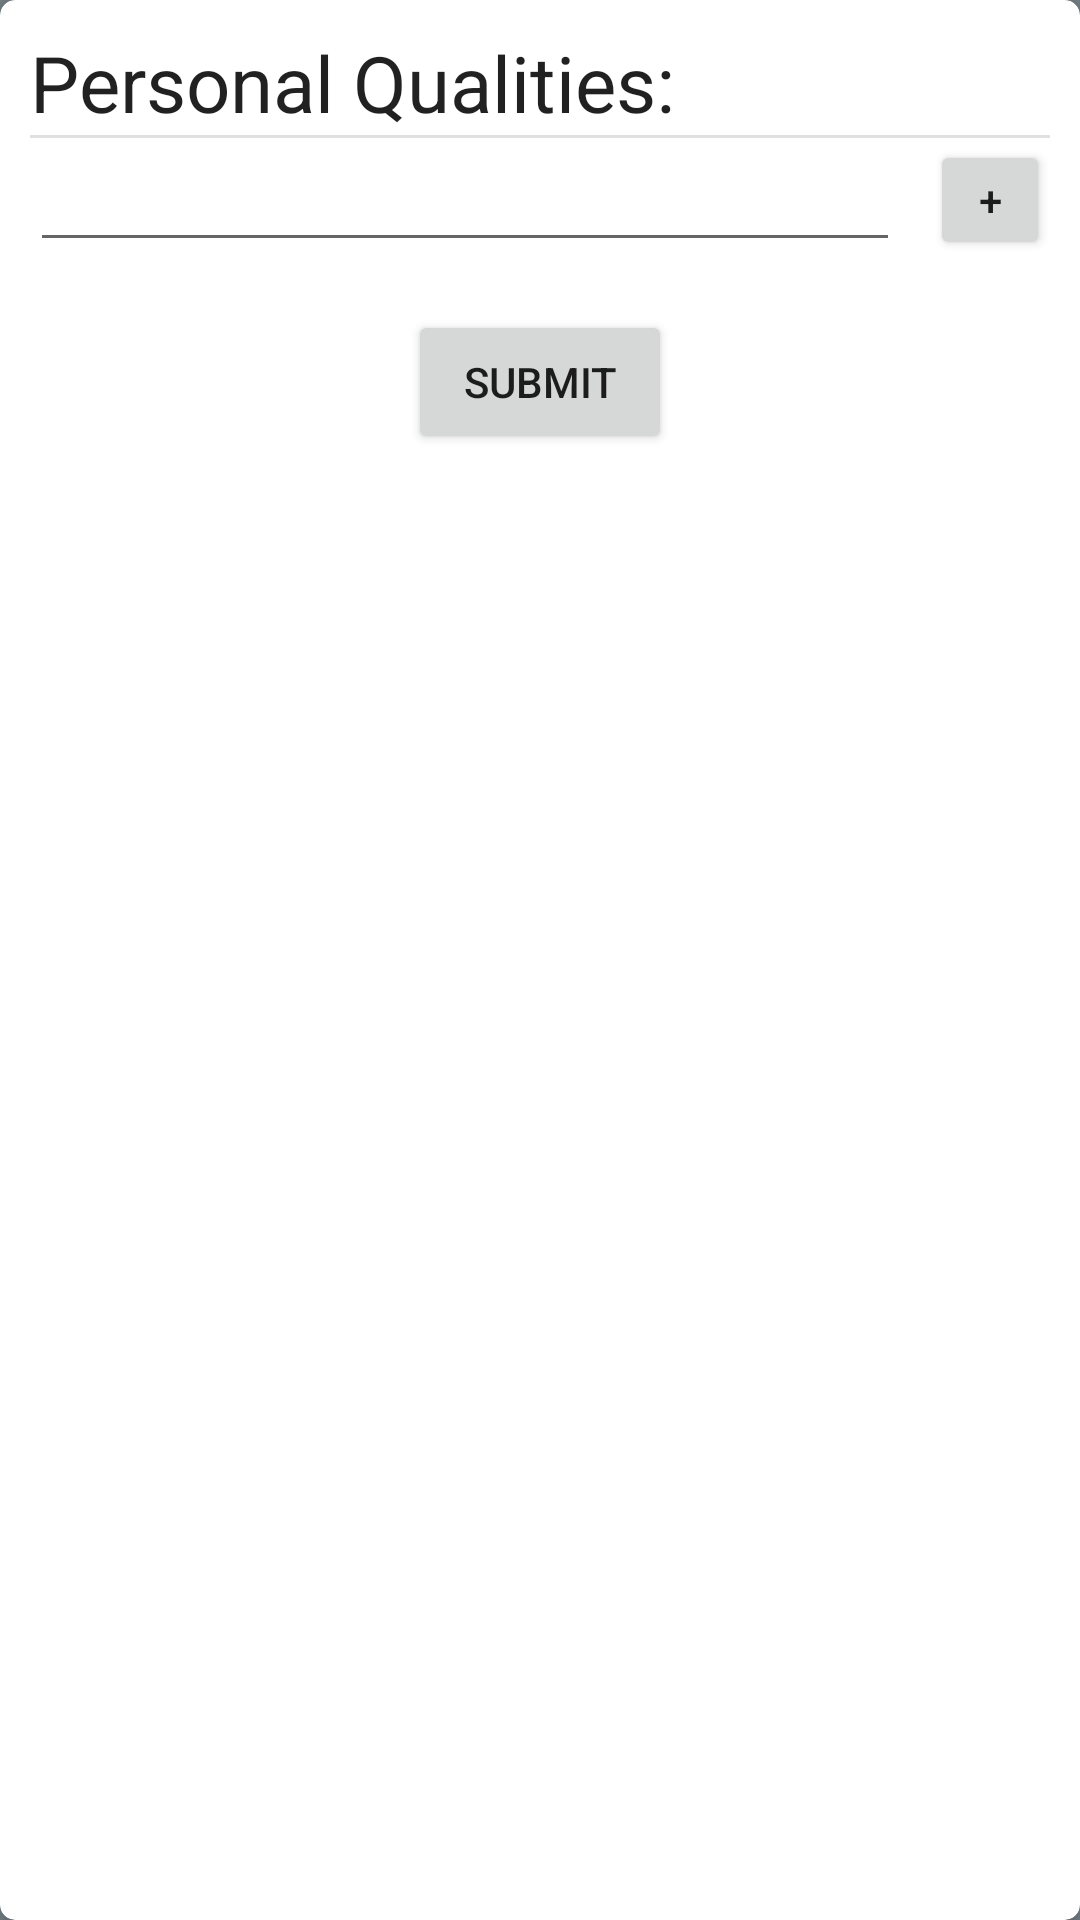

This screen was rendered from an Android layout file. Write that file and the resources it references.
<!-- AndroidManifest.xml: application theme AppTheme -->
<!-- res/layout/activity_personal_quality.xml -->
<?xml version="1.0" encoding="utf-8"?>
<android.support.v7.widget.CardView xmlns:android="http://schemas.android.com/apk/res/android"
    xmlns:app="http://schemas.android.com/apk/res-auto"
    xmlns:tools="http://schemas.android.com/tools"
    android:layout_width="match_parent"
    android:layout_height="wrap_content"
    android:layout_marginEnd="@dimen/margin_left"
    android:layout_marginStart="@dimen/margin_left"
    android:layout_marginTop="@dimen/margin_top"
    app:cardCornerRadius="5dp"
    app:cardElevation="5dp"
    tools:context="com.nbgc.resume_builder.Activities.personalQualityActivity">

    <LinearLayout
        android:layout_width="match_parent"
        android:layout_height="wrap_content"
        android:layout_margin="@dimen/margin_left"
        android:orientation="vertical">

        <TextView
            android:id="@+id/pqualText"
            android:layout_width="match_parent"
            android:layout_height="wrap_content"
            android:text="@string/p_quality"
            android:textSize="26sp" />

        <View
            android:layout_width="match_parent"
            android:layout_height="1dp"
            android:background="?android:attr/listDivider" />

        <LinearLayout
            android:layout_width="match_parent"
            android:layout_height="wrap_content"
            android:orientation="horizontal">

            <android.support.design.widget.TextInputEditText
                android:id="@+id/addqual"
                android:layout_width="0dp"
                android:layout_height="wrap_content"
                android:layout_marginEnd="@dimen/margin_left"
                android:layout_weight="1"
                android:inputType="textMultiLine" />

            <Button
                android:id="@+id/addButton"
                android:layout_width="40dp"
                android:layout_height="40dp"
                android:layout_gravity="center_vertical"
                android:text="@string/plus" />
        </LinearLayout>

        <ListView
            android:id="@+id/qualitylist"
            android:layout_width="match_parent"
            android:layout_height="0dp"
            android:layout_marginTop="@dimen/margin_top"
            android:layout_weight="1"
            android:scrollbars="vertical" />

        <Button
            android:id="@+id/submitButton"
            android:layout_width="wrap_content"
            android:layout_height="wrap_content"
            android:layout_gravity="center_horizontal"
            android:text="@string/submit" />
    </LinearLayout>

</android.support.v7.widget.CardView>
<!-- resources referenced by this layout -->
<resources>
  <dimen name="margin_left">10dp</dimen>
  <dimen name="margin_top">16dp</dimen>
  <string name="p_quality">Personal Qualities:</string>
  <string name="plus">+</string>
  <string name="submit">Submit</string>
  <style name="AppTheme" parent="Base.Theme.AppCompat.Light">
          
          <item name="colorPrimary">@color/colorPrimary</item>
          <item name="colorPrimaryDark">@color/colorPrimaryDark</item>
          <item name="colorAccent">@color/colorAccent</item>
          <item name="android:textColor">@color/colorText</item>
          <item name="android:colorBackground">@color/background</item>
      </style>
  <color name="colorPrimary">#4CAF50</color>
  <color name="colorPrimaryDark">#004F04</color>
  <color name="colorAccent">#009688</color>
  <color name="colorText">#DE000000</color>
  <color name="background">#768288</color>
</resources>
